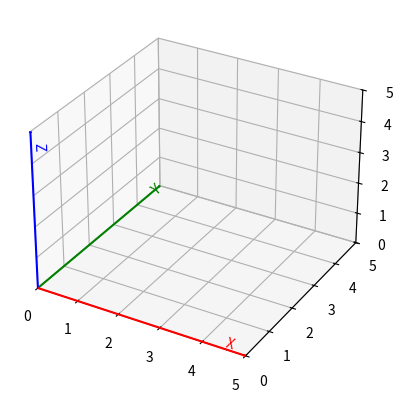

Generate this figure with matplotlib:
import numpy as np
import matplotlib.pyplot as plt
from mpl_toolkits.mplot3d import Axes3D

fig = plt.figure()
ax = fig.add_subplot(111, projection = '3d')

def DisplayOrientationLines():
    ax.quiver(0, 0, 0, 1, 0, 0, color = 'r', length = 5, arrow_length_ratio = 0.01)
    ax.quiver(0, 0, 0, 0, 1, 0, color = 'g', length = 5, arrow_length_ratio = 0.01)
    ax.quiver(0, 0, 0, 0, 0, 1, color = 'b', length = 5, arrow_length_ratio = 0.01)
    ax.text(4.5, 0, 0, "X", (1, 0, 0), color = 'r')
    ax.text(0, 4.5, 0, "Y", (0, 1, 0), color = 'g')
    ax.text(0, 0, 4.5, "Z", (0, 0, 1), color = 'b')
    

x = np.linspace(0, 10, 2)
y = np.linspace(0, 10, 2)
z = 0

# [redacted]

DisplayOrientationLines();


ax.set_xlim(0, 5)
ax.set_ylim(0, 5)
ax.set_zlim(0, 5)

plt.show()


